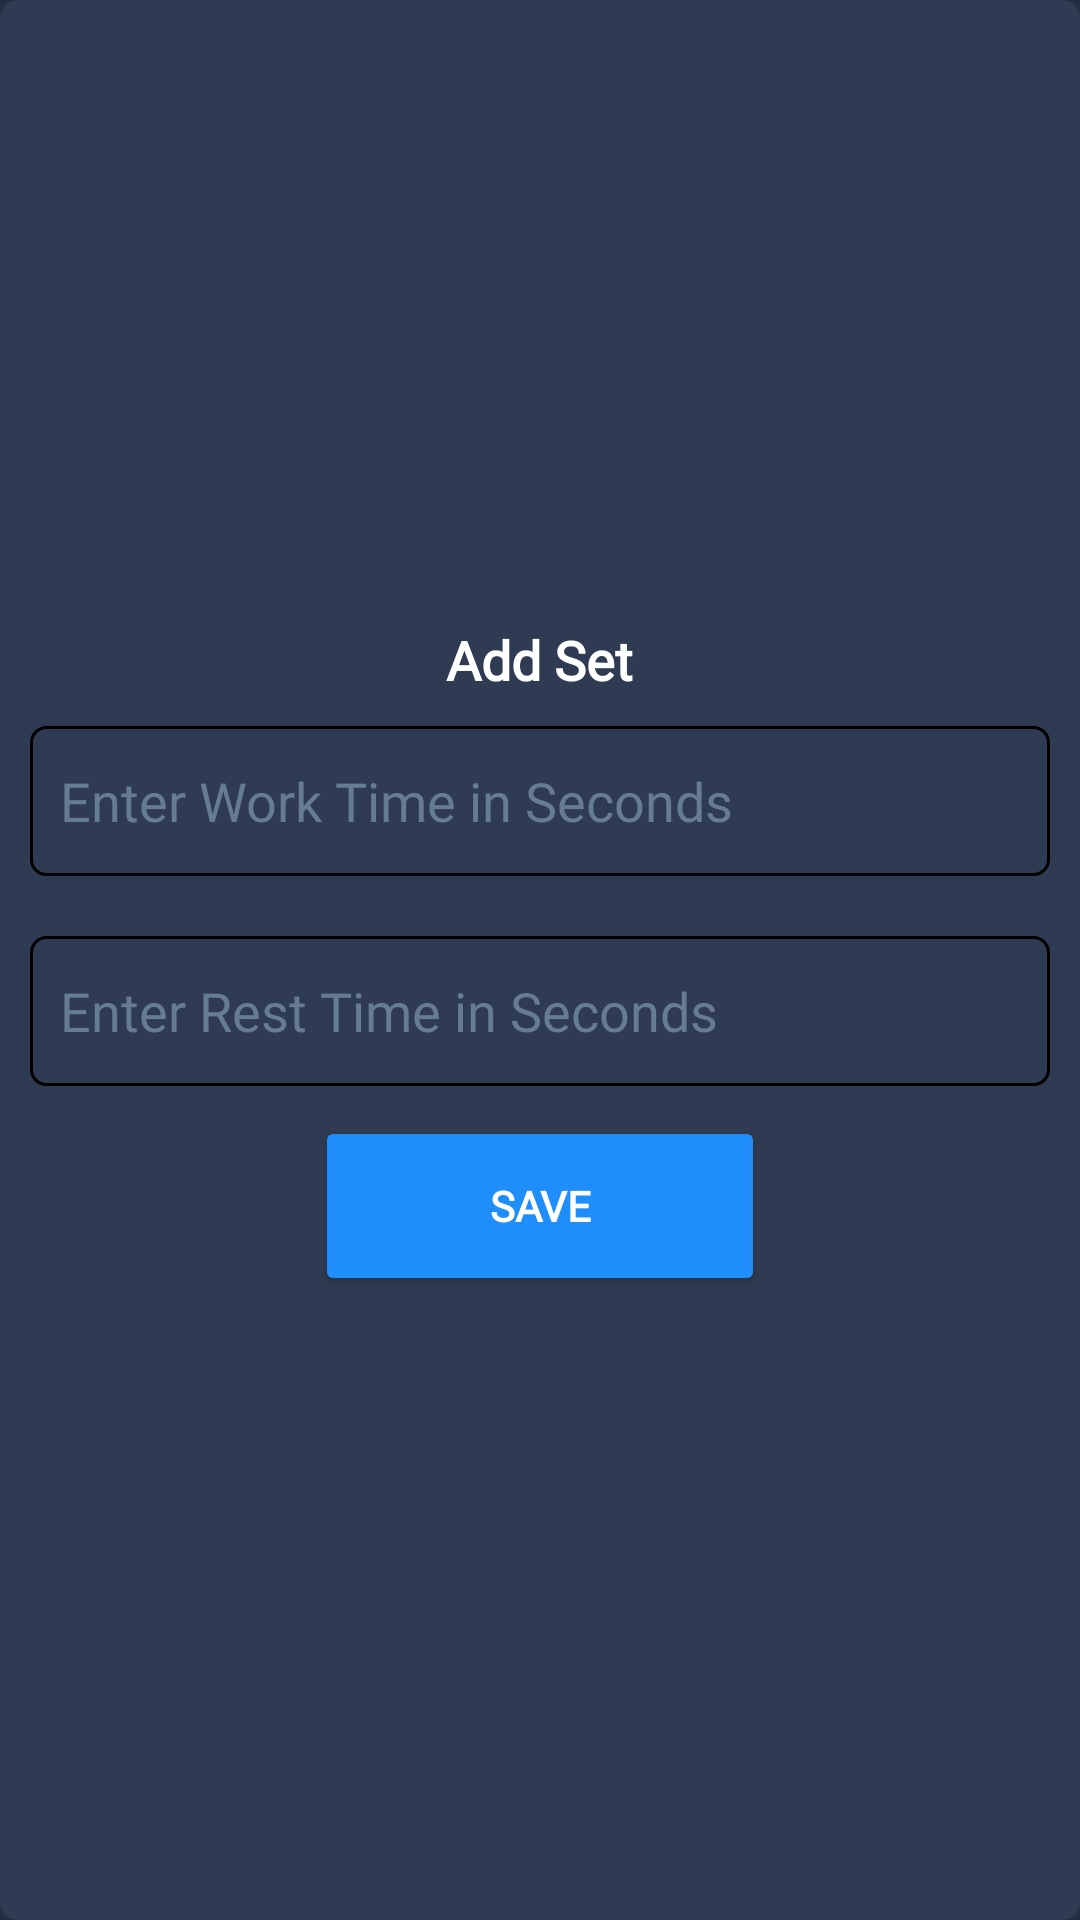

Layout XML and referenced resources for this Android screen:
<!-- AndroidManifest.xml: application theme Theme.WorkoutManager -->
<!-- res/layout/dialog_add_session.xml -->
<?xml version="1.0" encoding="utf-8"?>
<androidx.appcompat.widget.LinearLayoutCompat xmlns:android="http://schemas.android.com/apk/res/android"
    android:layout_width="match_parent"
    android:layout_height="wrap_content"
    android:background="@drawable/card_background"
    android:gravity="center"
    android:orientation="vertical"
    android:padding="10dp">

    <TextView
        android:layout_width="wrap_content"
        android:layout_height="wrap_content"
        android:fontFamily="@font/montserrat_bold"
        android:text="@string/add_set"
        android:textColor="@color/white"
        android:textSize="18dp"
        android:textStyle="bold" />

    <EditText
        android:id="@+id/edt_work_time"
        android:layout_width="match_parent"
        android:layout_height="50dp"
        android:layout_marginTop="10dp"
        android:layout_marginBottom="10dp"
        android:background="@drawable/edittext_background"
        android:fontFamily="@font/montserrat_regular"
        android:hint="@string/enter_work_time_in_seconds"
        android:inputType="number"
        android:paddingStart="10dp"
        android:paddingEnd="10dp"
        android:textColor="@color/white"
        android:textColorHint="@color/icon_color"
        android:textCursorDrawable="@drawable/cursor_background" />

    <EditText
        android:id="@+id/edt_rest_time"
        android:layout_width="match_parent"
        android:layout_height="50dp"
        android:layout_marginTop="10dp"
        android:layout_marginBottom="10dp"
        android:background="@drawable/edittext_background"
        android:fontFamily="@font/montserrat_regular"
        android:hint="@string/enter_rest_time_in_seconds"
        android:inputType="number"
        android:paddingStart="10dp"
        android:paddingEnd="10dp"
        android:textColor="@color/white"
        android:textColorHint="@color/icon_color"
        android:textCursorDrawable="@drawable/cursor_background" />

    <androidx.appcompat.widget.AppCompatButton
        android:id="@+id/btn_save"
        style="@style/MyButton"
        android:layout_width="150dp"
        android:layout_height="60dp"
        android:layout_centerHorizontal="true"
        android:fontFamily="@font/montserrat_bold"
        android:gravity="center"
        android:text="@string/save"
        android:textColor="@color/white" />
</androidx.appcompat.widget.LinearLayoutCompat>
<!-- resources referenced by this layout -->
<resources>
  <color name="icon_color">#667c92</color>
  <color name="white">#FFFFFFFF</color>
  <!-- drawable card_background (drawable) -->
  <?xml version="1.0" encoding="utf-8"?>
  <shape xmlns:android="http://schemas.android.com/apk/res/android">
      <solid android:color="@color/card_color" />
      <corners android:radius="6dp" />
  </shape>
  <!-- drawable cursor_background (drawable) -->
  <?xml version="1.0" encoding="utf-8"?>
  <shape xmlns:android="http://schemas.android.com/apk/res/android">
      <solid android:color="@color/icon_color" />
      <size android:width="2dp" />
  </shape>
  <!-- drawable edittext_background (drawable) -->
  <?xml version="1.0" encoding="utf-8"?>
  <shape xmlns:android="http://schemas.android.com/apk/res/android">
      <stroke
          android:width="1dp"
          android:color="@color/grey_light" />
      <solid android:color="@color/navy_blue_light" />
      <corners android:radius="5dp" />
  </shape>
  <string name="add_set">Add Set</string>
  <string name="enter_rest_time_in_seconds">Enter Rest Time in Seconds</string>
  <string name="enter_work_time_in_seconds">Enter Work Time in Seconds</string>
  <string name="save">Save</string>
  <style name="MyButton" parent="@style/Widget.AppCompat.Button">
          <item name="backgroundTint">@color/button_color</item>
          <item name="android:textColor">@color/white</item>
          <item name="fontFamily">@font/montserrat_bold</item>
          <item name="android:height">60dp</item>
          <item name="android:width">150dp</item>
          <item name="android:textStyle">bold</item>
          <item name="cornerRadius">0dp</item>
      </style>
  <color name="card_color">#2f3b52</color>
  <color name="button_color">#1f8efa</color>
  <color name="bg_color">#232d41</color>
  <style name="MyBottomNavigation" parent="@style/Widget.MaterialComponents.BottomNavigationView">
          <item name="android:selectableItemBackground">@color/grey_dark</item>
          <item name="itemBackground">@color/card_color</item>
          <item name="itemIconTint">@color/bottom_nav_selector</item>
          <item name="itemTextColor">@color/bottom_nav_selector</item>
          
          
      </style>
  <style name="MySnackBarStyle" parent="@style/Widget.MaterialComponents.Snackbar">
          <item name="android:background">@drawable/snack_bar_background</item>
          <item name="android:layout_margin">10dp</item>
      </style>
  <style name="MySnackBarButton" parent="@style/Widget.MaterialComponents.Button.TextButton.Snackbar">
          <item name="backgroundTint">@color/button_color</item>
          <item name="android:textColor">@color/white</item>
          <item name="android:textStyle">bold</item>
          <item name="android:font">@font/montserrat_regular</item>
      </style>
  <style name="MySnackBarText" parent="@style/Widget.MaterialComponents.Snackbar.TextView">
          <item name="android:textColor">@color/white</item>
          <item name="android:textStyle">bold</item>
          <item name="android:textSize">16dp</item>
          <item name="android:font">@font/montserrat_regular</item>
      </style>
  <color name="grey_dark">#303030</color>
  <!-- drawable snack_bar_background (drawable) -->
  <?xml version="1.0" encoding="utf-8"?>
  <shape xmlns:android="http://schemas.android.com/apk/res/android">
      <solid android:color="@color/inner_card_color" />
      <corners android:radius="4dp" />
  </shape>
  <color name="inner_card_color">#3e4e6c</color>
</resources>
